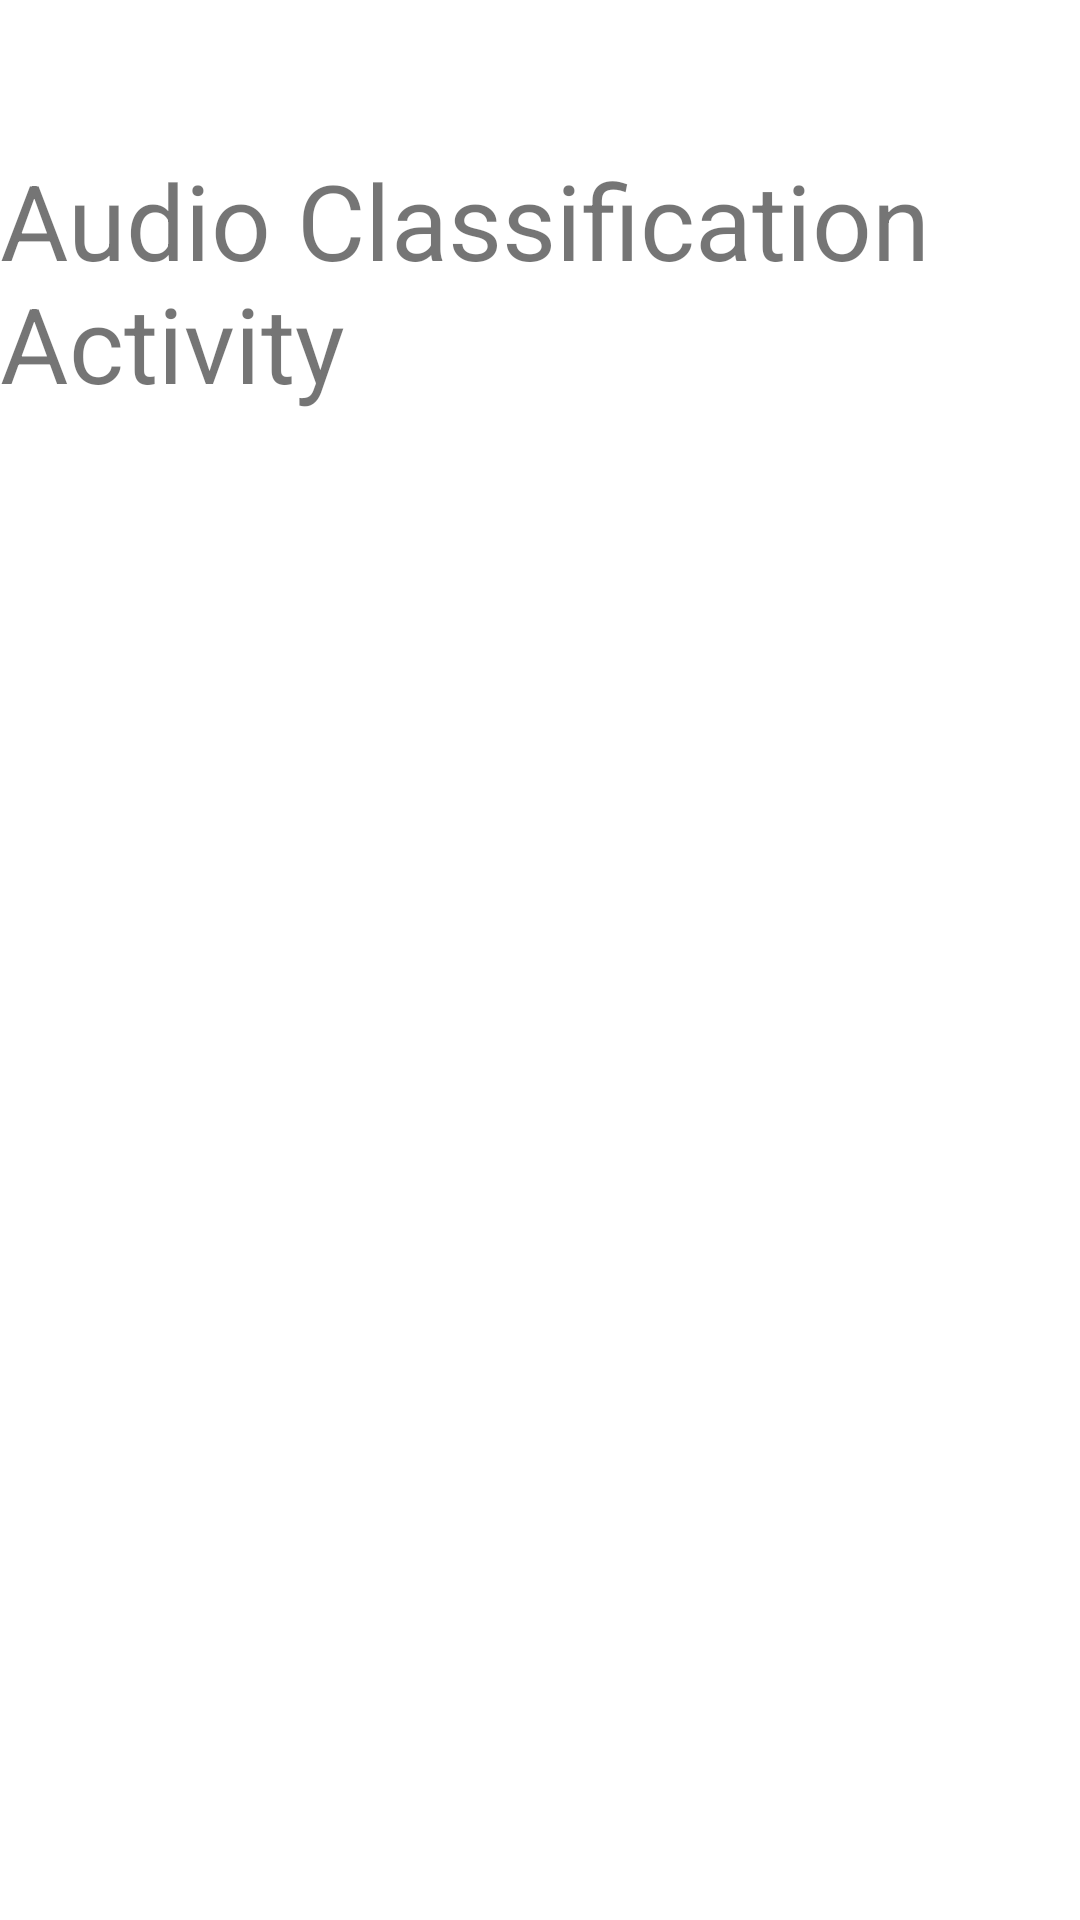

Here is an Android app screen rendered from its layout file. Give the layout XML and the strings, colors and styles it references.
<!-- AndroidManifest.xml: application theme Theme.MediaPipeAndroidDemo -->
<!-- res/layout/activity_audio_classification.xml -->
<?xml version="1.0" encoding="utf-8"?>
<RelativeLayout xmlns:android="http://schemas.android.com/apk/res/android"
    xmlns:app="http://schemas.android.com/apk/res-auto"
    xmlns:tools="http://schemas.android.com/tools"
    android:layout_width="match_parent"
    android:layout_height="match_parent"
    tools:context=".audioClassification.AudioClassificationActivity">
    <TextView
        android:layout_width="match_parent"
        android:layout_height="match_parent"
        android:text="Audio Classification Activity"
        android:textSize="35sp"
        android:layout_marginTop="50dp"/>
</RelativeLayout>
<!-- resources referenced by this layout -->
<resources>
  <style name="Theme.MediaPipeAndroidDemo" parent="Theme.MaterialComponents.DayNight.DarkActionBar">
          
          <item name="colorPrimary">@color/purple_500</item>
          <item name="colorPrimaryVariant">@color/purple_700</item>
          <item name="colorOnPrimary">@color/white</item>
          
          <item name="colorSecondary">@color/teal_200</item>
          <item name="colorSecondaryVariant">@color/teal_700</item>
          <item name="colorOnSecondary">@color/black</item>
          
          <item name="android:statusBarColor">?attr/colorPrimaryVariant</item>
          
      </style>
  <color name="purple_500">#FF6200EE</color>
  <color name="purple_700">#FF3700B3</color>
  <color name="white">#FFFFFFFF</color>
  <color name="teal_200">#FF03DAC5</color>
  <color name="teal_700">#FF018786</color>
  <color name="black">#FF000000</color>
</resources>
